Run: headless pygame with SDL's dummy video driver; simulated clock (each Clock.tick advances the game by its frame time, no real sleeping); random seed 0; keys injected as events and as key.get_pressed() state; mouse plan: one left click at the window centre at the start of phase 2, then a move to the lower-right quarter at the start of phase 3.
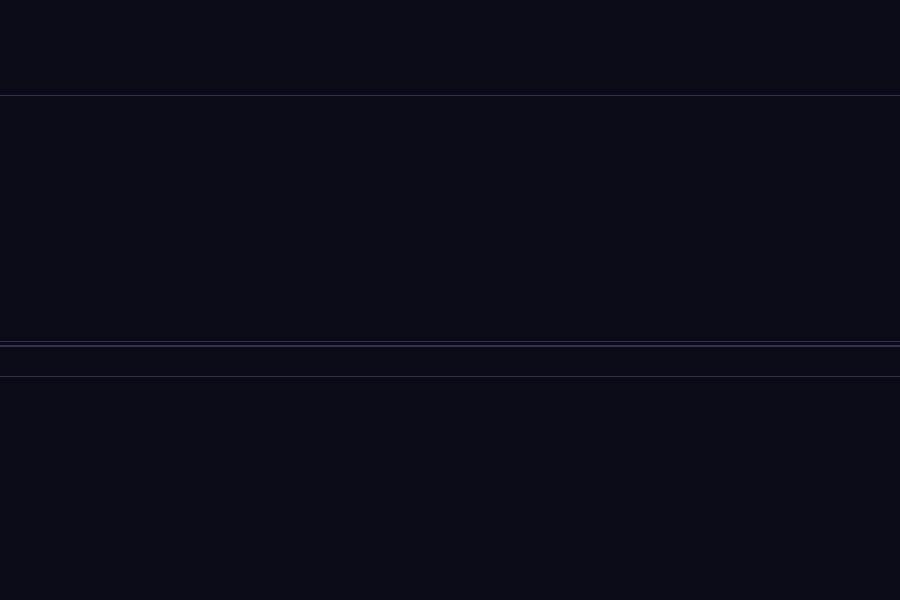
Frame 1 of 4 · flips 1–60 · no input
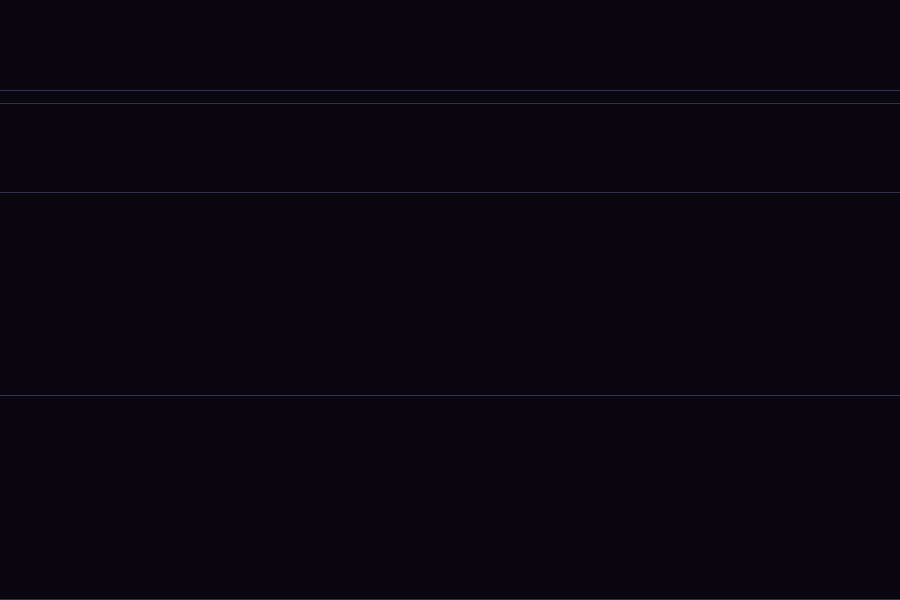
Frame 2 of 4 · flips 61–180 · clicked the window centre · tapped SPACE, RETURN · held RIGHT (→), D
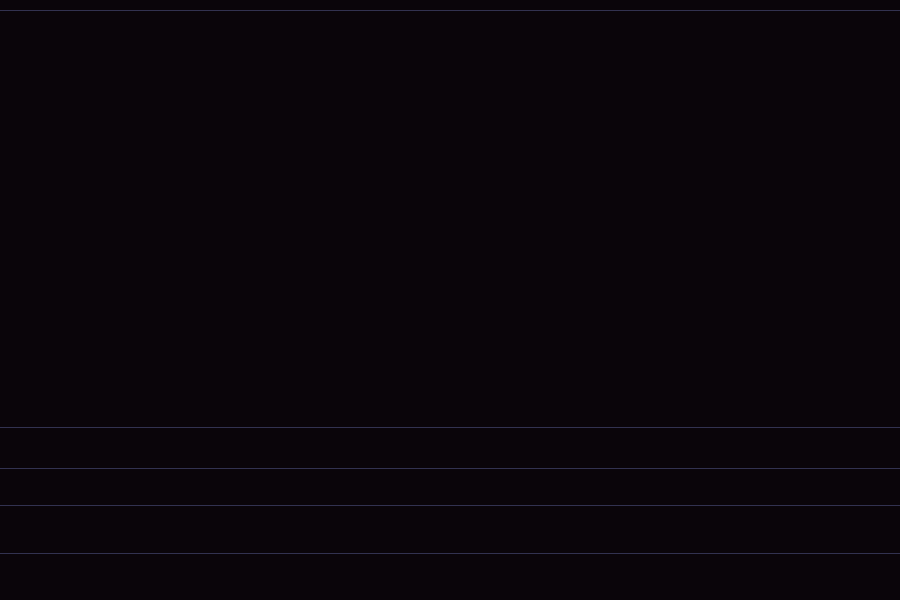
Frame 3 of 4 · flips 181–300 · moved the mouse to the lower-right quarter · held DOWN (↓), S
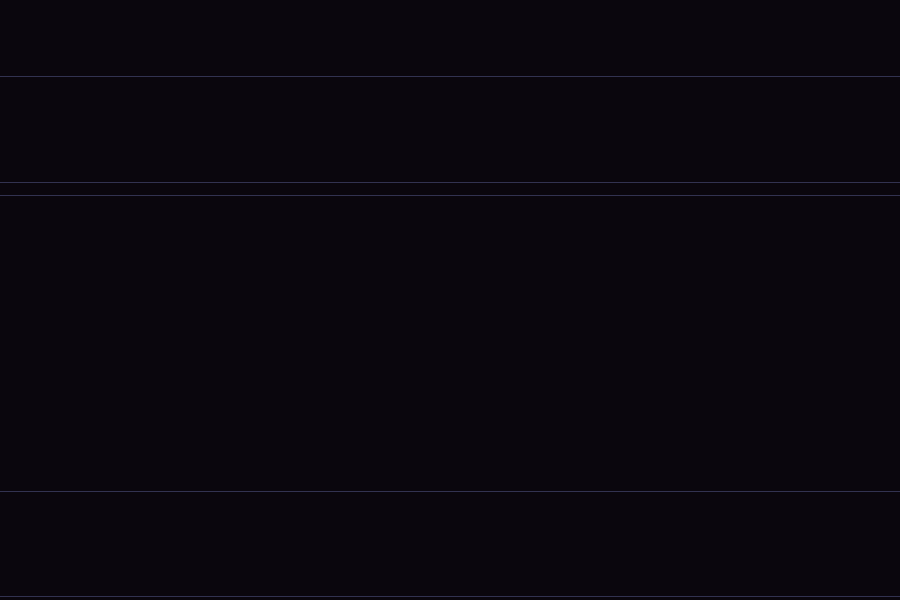
Frame 4 of 4 · flips 301–420 · held LEFT (←), A, UP (↑), W

The pygame program that drew these frames:

import pygame
import random
import math

pygame.init()

WIDTH, HEIGHT = 900, 600
screen = pygame.display.set_mode((WIDTH, HEIGHT))
pygame.display.set_caption("Chaos Relic: System Overload")

clock = pygame.time.Clock()
particles = []

class Particle:
    def __init__(self, x, y):
        self.x = x
        self.y = y
        
        # 속도 대폭 상향: 사방으로 튀어나가게 설정
        angle = random.uniform(0, math.pi * 2)
        speed = random.uniform(4, 15) # 훨씬 빠름

        self.vx = math.cos(angle) * speed
        self.vy = math.sin(angle) * speed

        # 수명과 크기를 더 극단적으로 설정
        self.life = random.randint(20, 100)
        self.size = random.randint(1, 10)

        # 색상: 가끔 '네온 핑크'나 '번개색'이 섞이도록 도박수 추가
        if random.random() > 0.9:
            self.color = (255, 255, 255) # 하얀 섬광
        else:
            self.color = (
                random.randint(100, 255),
                random.randint(50, 255),
                random.randint(0, 100)
            )

    def update(self):
        # 공기 저항 및 지그재그 움직임 추가
        self.vx *= 0.98
        self.vx += random.uniform(-0.5, 0.5) 
        self.x += self.vx
        self.y += self.vy

        self.vy += 0.2 # 중력 강화
        self.life -= 1

    def draw(self, surf, offset_x=0, offset_y=0):
        if self.life > 0:
            # 화면 흔들림 오프셋 적용
            pos = (int(self.x + offset_x), int(self.y + offset_y))
            # 원과 사각형을 섞어서 출력 (더 정신없음)
            if self.size > 5:
                pygame.draw.circle(surf, self.color, pos, self.size)
            else:
                pygame.draw.rect(surf, self.color, (*pos, self.size * 2, self.size * 2))

def draw_background(surface, t):
    # 배경색이 시간에 따라 미세하게 번쩍임
    bg_tint = int(30 + 20 * math.sin(t * 10))
    surface.fill((10, bg_tint // 2, bg_tint))
    
    # 격자무늬 노이즈 추가
    for _ in range(5):
        y = random.randint(0, HEIGHT)
        pygame.draw.line(surface, (50, 50, 80), (0, y), (WIDTH, y), 1)

running = True
time = 0
shake_amount = 0

while running:
    for event in pygame.event.get():
        if event.type == pygame.QUIT:
            running = False

    mouse = pygame.mouse.get_pos()
    buttons = pygame.mouse.get_pressed()

    # 화면 흔들림 계산
    if shake_amount > 0:
        shake_x = random.uniform(-shake_amount, shake_amount)
        shake_y = random.uniform(-shake_amount, shake_amount)
        shake_amount *= 0.9 # 서서히 줄어듦
    else:
        shake_x, shake_y = 0, 0

    # 마우스 클릭 시 폭발적 생성 및 화면 흔들림 유발
    if buttons[0]: # 좌클릭: 집중 포화
        shake_amount = 5
        for _ in range(20):
            particles.append(Particle(mouse[0], mouse[1]))
    
    if buttons[2]: # 우클릭: 화면 전체 붕괴
        shake_amount = 15
        for _ in range(50):
            particles.append(Particle(random.randint(0, WIDTH), random.randint(0, HEIGHT)))

    time += 0.1
    draw_background(screen, time)

    for p in particles:
        p.update()
        p.draw(screen, shake_x, shake_y)

    particles = [p for p in particles if p.life > 0]

    pygame.display.flip()
    clock.tick(60)

pygame.quit()
